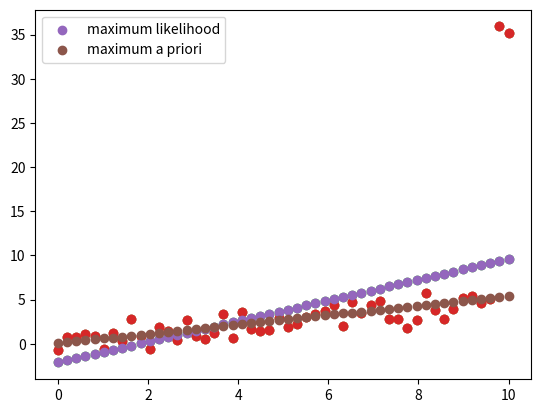

Write the Python code that produced this figure.
# note L2 regulariozation assumes prior distribution is Gaussian, L1 is Laplacean

import numpy as np
import matplotlib.pyplot as plt

N = 50 #size of data

X = np.linspace(0,10,N)

Y = 0.5*X + np.random.randn(N) #add noise

#last two data are outliers
Y[-1] += 30
Y[-2] += 30

plt.scatter(X,Y)
plt.show()

#add the bias terms
X = np.vstack([np.ones(N), X]).T

w_ml = np.linalg.solve(X.T.dot(X), X.T.dot(Y))#maximum liklihood
Yhat_ml = X.dot(w_ml)

plt.scatter(X[:,1], Y)
plt.scatter(X[:,1], Yhat_ml)
plt.show()

l2 = 1000.0
# MAP picture, solve (\lambda I + X^T*X) w = X^T*Y
# note that L2 can be direcly solved but not L1
w_map = np.linalg.solve(l2*np.eye(2)+X.T.dot(X), X.T.dot(Y))
Yhat_map = X.dot(w_map)

plt.scatter(X[:,1],Y)
plt.scatter(X[:,1],Yhat_ml, label = 'maximum likelihood')
plt.scatter(X[:,1],Yhat_map, label = 'maximum a priori')

plt.legend()
plt.show()
